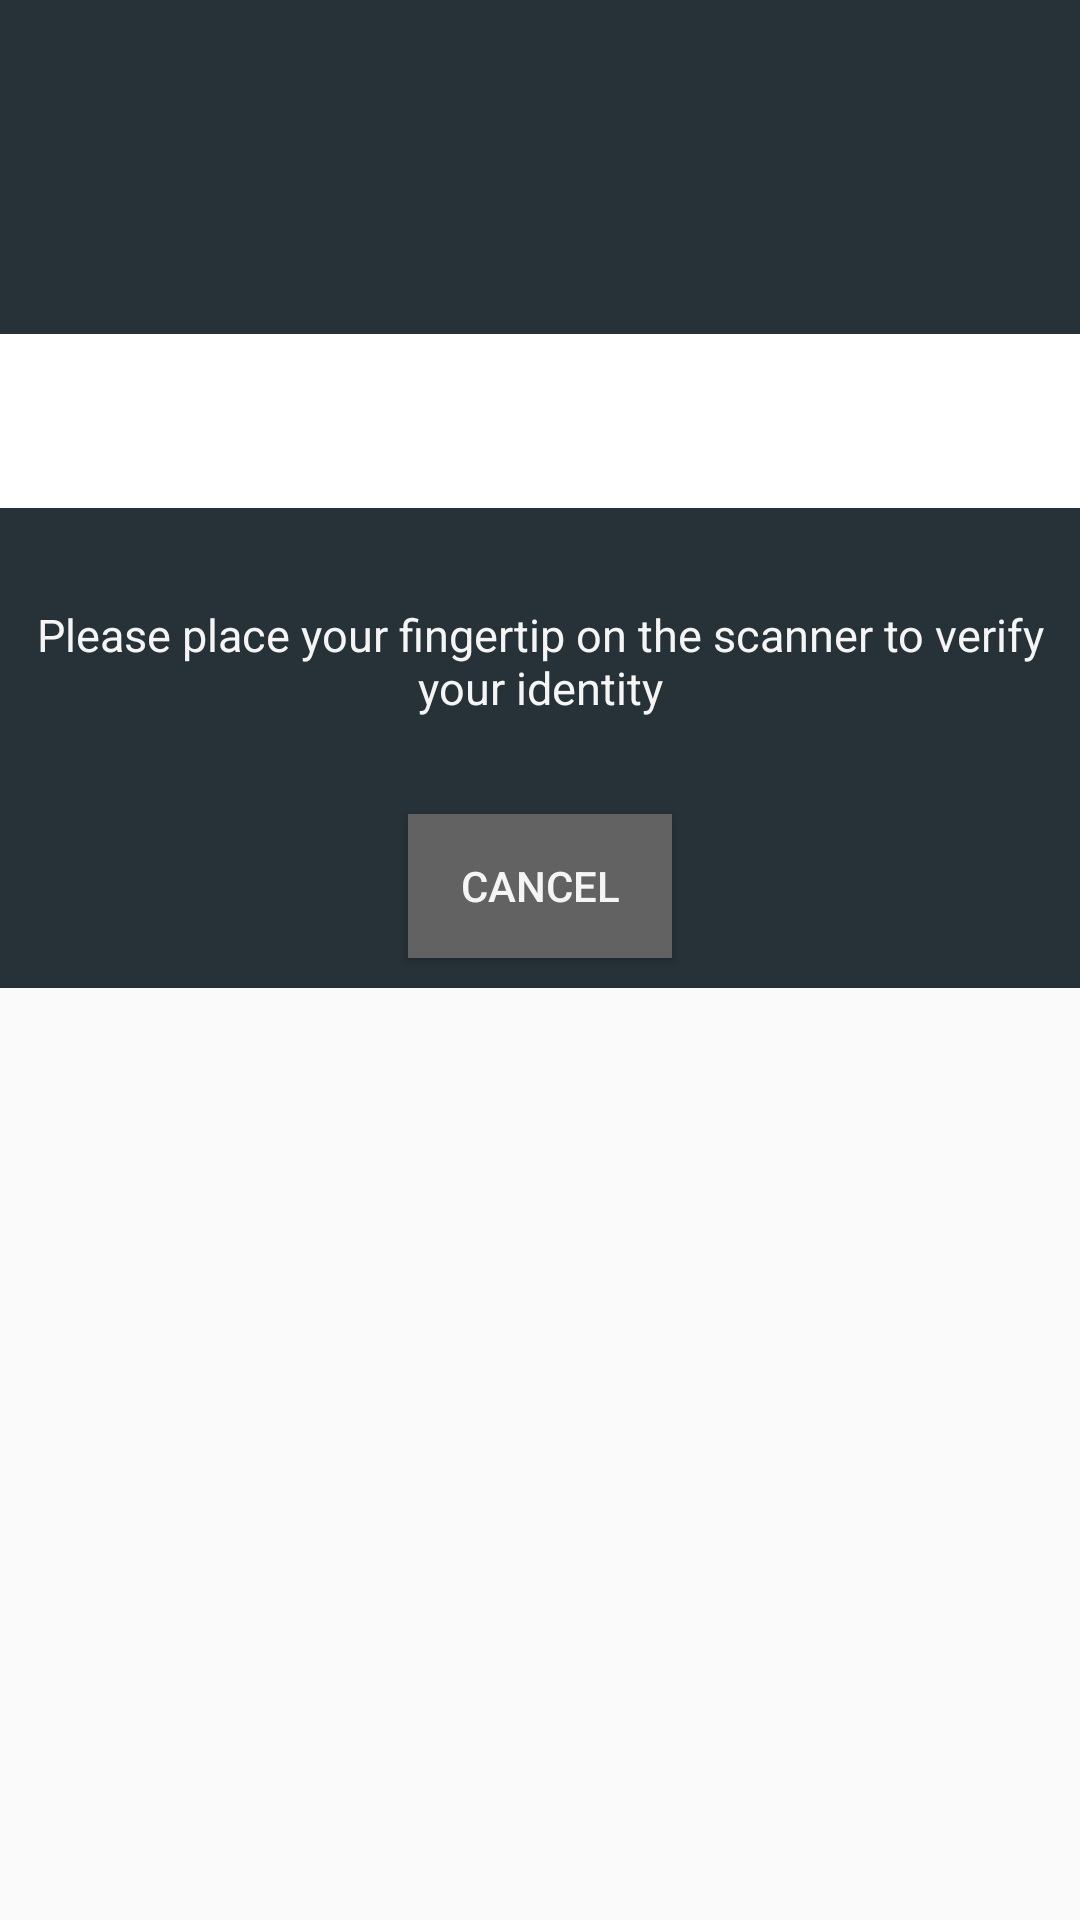

The Android layout XML behind this screen, and the referenced resources:
<!-- AndroidManifest.xml: application theme AppTheme -->
<!-- res/layout/fprint_dialog.xml -->
<?xml version="1.0" encoding="utf-8"?>

<LinearLayout xmlns:android="http://schemas.android.com/apk/res/android"
    android:layout_width="match_parent"
    android:layout_height="match_parent"
    xmlns:app="http://schemas.android.com/apk/res-auto"
    android:background="@drawable/rounded_dialog"
    android:orientation="vertical"
    android:backgroundTint="@android:color/transparent">

    <androidx.appcompat.widget.LinearLayoutCompat
        android:layout_width="match_parent"
        android:layout_height="wrap_content"
        android:background="@color/backdark"
        android:orientation="vertical">

        <androidx.appcompat.widget.AppCompatTextView
            android:id="@+id/webtxt"
            android:layout_width="match_parent"
            android:layout_height="wrap_content"
            android:layout_gravity="center"
            android:layout_marginTop="50dp"
            android:gravity="center"
            android:text=""
            android:textColor="@color/textwhite"
            android:textSize="22dp" />

        <androidx.appcompat.widget.AppCompatImageView
            android:id="@+id/fpricon"
            android:layout_width="match_parent"
            android:layout_height="58dp"
            android:layout_gravity="center_horizontal"
            android:layout_marginTop="32dp"
            android:background="@android:color/background_light"
            android:src="@drawable/fprwhite"
            android:backgroundTint="@color/zxing_transparent"/>

        <androidx.appcompat.widget.AppCompatTextView
            android:id="@+id/fprtxt"
            android:layout_width="match_parent"
            android:layout_height="wrap_content"
            android:layout_gravity="center"
            android:layout_marginTop="32dp"
            android:gravity="center"
            android:text="Please place your fingertip on the scanner to verify your identity"
            android:textColor="@color/textwhite"
            android:textSize="15dp" />

        <androidx.appcompat.widget.AppCompatButton
            android:id="@+id/fpcbttn"
            android:layout_width="wrap_content"
            android:layout_height="wrap_content"
            android:layout_gravity="center"
            android:layout_marginTop="32dp"
            android:background="@color/bttngrey"
            android:text="Cancel"
            android:textColor="@color/textwhite"
            android:layout_marginBottom="10dp"/>
    </androidx.appcompat.widget.LinearLayoutCompat>
</LinearLayout>
<!-- resources referenced by this layout -->
<resources>
  <color name="backdark">#263237</color>
  <color name="bttngrey">#636262</color>
  <color name="textwhite">#f5f5f5</color>
  <!-- drawable rounded_dialog (drawable) -->
  <?xml version="1.0" encoding="utf-8"?>
  
  <shape xmlns:android="http://schemas.android.com/apk/res/android"
      android:shape="rectangle" >
  
      <solid android:color="#000000" />
  
      <corners
          android:bottomLeftRadius="50dp"
          android:bottomRightRadius="50dp"
          android:topLeftRadius="50dp"
          android:topRightRadius="50dp" />
  
  </shape>
  <style name="AppTheme" parent="Theme.AppCompat.Light.NoActionBar">
          
          <item name="colorPrimary">@color/colorPrimary</item>
          <item name="colorPrimaryDark">@color/toolbardark</item>
          <item name="colorAccent">@color/colorAccent</item>
      </style>
  <color name="colorPrimary">#008577</color>
  <color name="toolbardark">#232323</color>
  <color name="colorAccent">#f5f5f5</color>
</resources>
